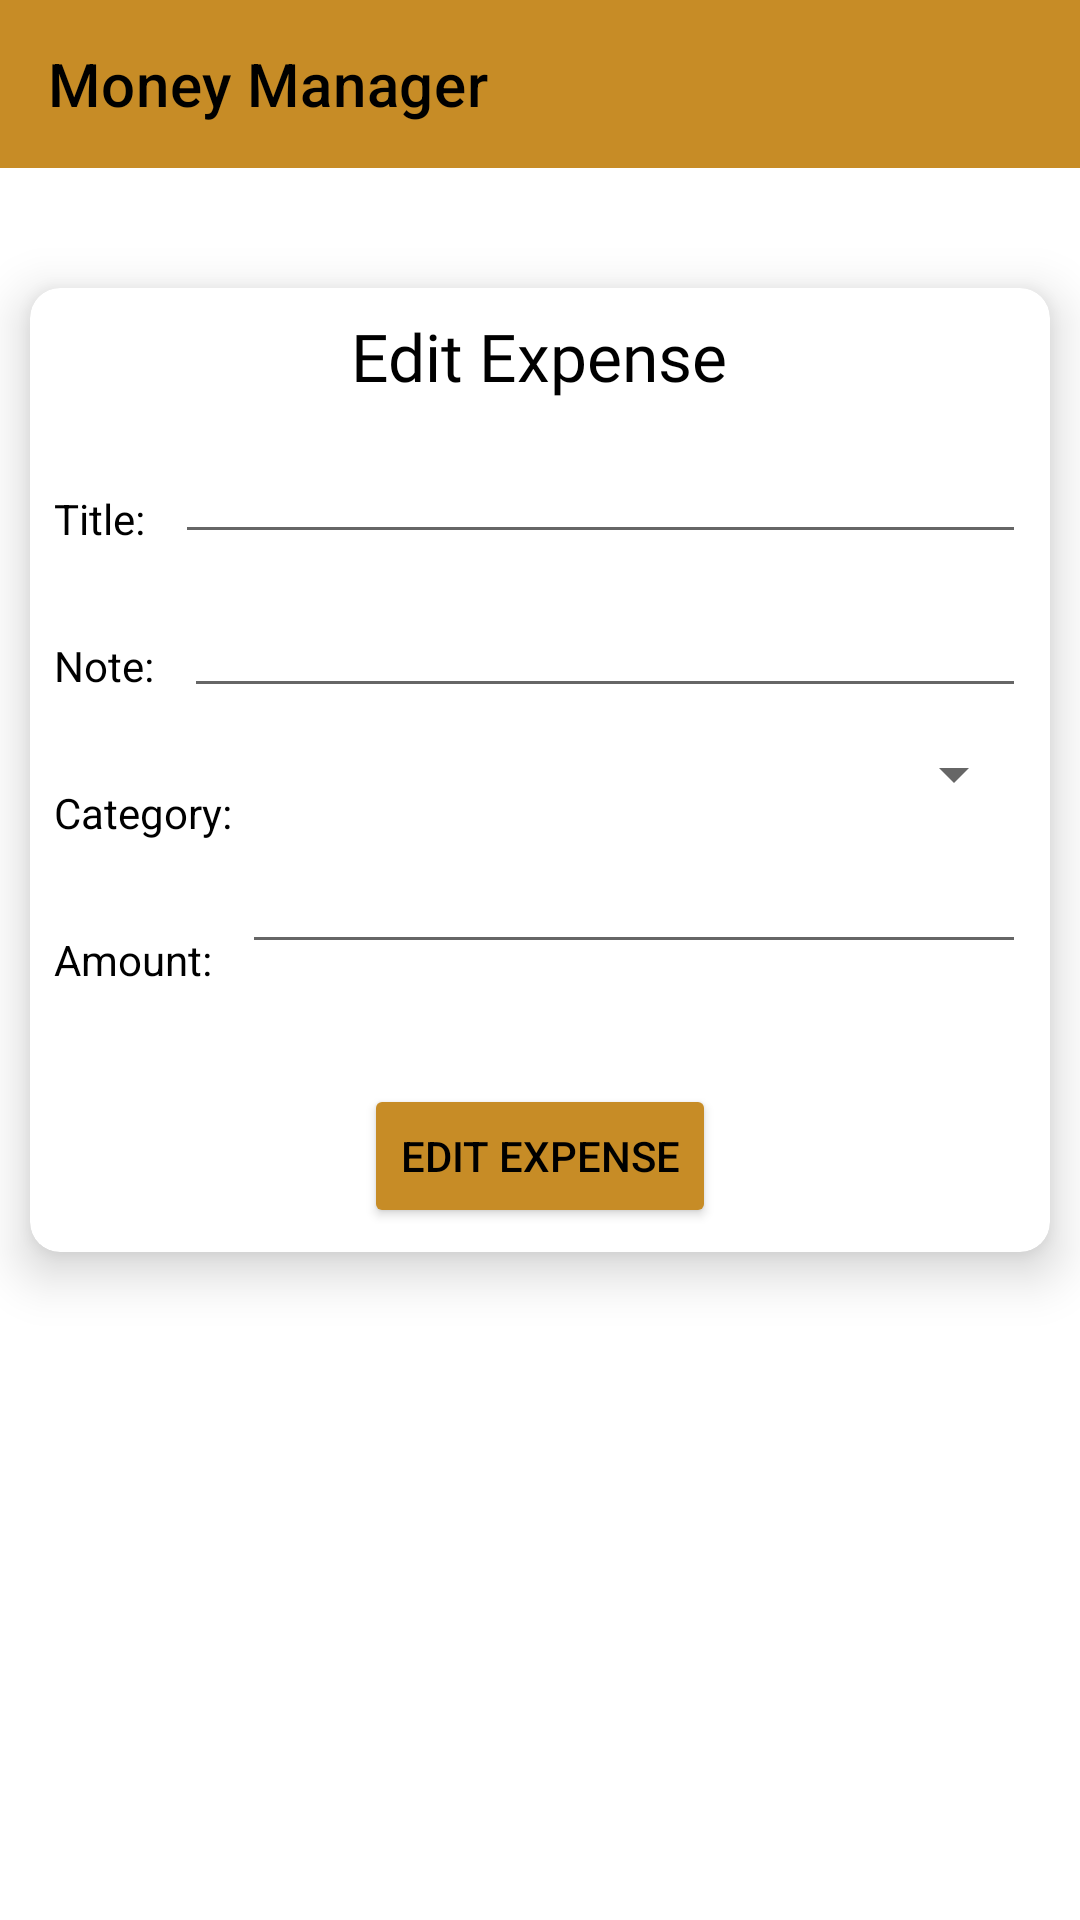

This screen was rendered from an Android layout file. Write that file and the resources it references.
<!-- AndroidManifest.xml: application theme Theme.MyMoneyApp.NoActionBar -->
<!-- res/layout/activity_edit_daily_expense.xml -->
<?xml version="1.0" encoding="utf-8"?>
<RelativeLayout xmlns:android="http://schemas.android.com/apk/res/android"
    xmlns:tools="http://schemas.android.com/tools"
    android:layout_width="match_parent"
    android:layout_height="match_parent"
    tools:context=".EditDailyExpenseActivity"
    xmlns:app="http://schemas.android.com/apk/res-auto">

    <androidx.appcompat.widget.Toolbar
        android:id="@+id/tool_bar"
        android:layout_width="match_parent"
        android:layout_height="wrap_content"
        android:layout_alignParentTop="true"
        android:background="@color/app_theme"
        app:titleTextColor="@color/black"
        app:title="Money Manager"
        app:collapseIcon="@color/black"
        android:minHeight="?attr/actionBarSize"
        android:theme="@style/ThemeOverlay.AppCompat.Dark"
        app:popupTheme="@style/ThemeOverlay.AppCompat.Light"/>

    <androidx.cardview.widget.CardView
        android:id="@+id/expense_expense_cardView"
        android:layout_width="match_parent"
        android:layout_height="wrap_content"
        android:layout_below="@id/tool_bar"
        android:layout_marginTop="40dp"
        app:cardElevation="10dp"
        android:layout_marginHorizontal="10dp"
        app:cardCornerRadius="10dp">

        <RelativeLayout
            android:layout_width="match_parent"
            android:layout_height="match_parent"
            android:layout_margin="8dp">

            <TextView
                android:id="@+id/add_expense"
                android:layout_width="wrap_content"
                android:layout_height="wrap_content"
                android:text="Edit Expense"
                android:layout_centerHorizontal="true"
                android:textSize="22dp"
                android:textColor="@color/black"
                android:fontFamily="@font/centabel_book"/>

            <TextView
                android:id="@+id/ttl_expense"
                android:layout_width="wrap_content"
                android:layout_height="wrap_content"
                android:layout_marginTop="30dp"
                android:textColor="@color/black"
                android:layout_below="@id/add_expense"
                android:text="Title:"/>

            <EditText
                android:id="@+id/title_expense"
                android:layout_width="match_parent"
                android:layout_height="wrap_content"
                android:layout_toRightOf="@id/ttl_expense"
                android:layout_marginTop="10dp"
                android:layout_below="@id/add_expense"
                android:layout_marginLeft="10dp"
                android:textColor="@color/black"
                android:textColorHighlight="@color/app_theme"
                android:inputType="textCapSentences"/>

            <TextView
                android:id="@+id/note"
                android:layout_width="wrap_content"
                android:layout_height="wrap_content"
                android:layout_below="@id/ttl_expense"
                android:textColor="@color/black"
                android:text="Note:"
                android:layout_marginTop="30dp"/>

            <EditText
                android:id="@+id/note_expense"
                android:layout_width="match_parent"
                android:layout_height="wrap_content"
                android:layout_below="@id/title_expense"
                android:layout_toRightOf="@id/note"
                android:layout_marginTop="10dp"
                android:layout_marginLeft="10dp"
                android:textColor="@color/black"
                android:textColorHighlight="@color/app_theme"
                android:inputType="text"/>

            <TextView
                android:id="@+id/category"
                android:layout_width="wrap_content"
                android:layout_height="wrap_content"
                android:layout_below="@id/note"
                android:text="Category:"
                android:textColor="@color/black"
                android:layout_marginTop="30dp"/>

            <Spinner
                android:id="@+id/category_spinner"
                android:layout_width="match_parent"
                android:layout_height="wrap_content"
                android:layout_toRightOf="@id/category"
                android:layout_below="@id/note_expense"
                android:layout_marginTop="10dp"
                android:layout_marginLeft="10dp"/>

            <TextView
                android:id="@+id/amount"
                android:layout_width="wrap_content"
                android:layout_height="wrap_content"
                android:text="Amount:"
                android:layout_below="@id/category"
                android:textColor="@color/black"
                android:layout_marginTop="30dp"/>

            <EditText
                android:id="@+id/expense_amt"
                android:layout_width="match_parent"
                android:layout_height="wrap_content"
                android:layout_below="@id/category_spinner"
                android:layout_toRightOf="@id/amount"
                android:layout_marginLeft="10dp"
                android:layout_marginTop="10dp"
                android:textColor="@color/black"
                android:textColorHighlight="@color/app_theme"
                android:inputType="numberDecimal"/>

            <Button
                android:id="@+id/btn_edit_expense"
                android:layout_width="wrap_content"
                android:layout_below="@id/expense_amt"
                android:layout_centerHorizontal="true"
                android:layout_marginTop="40dp"
                android:layout_height="wrap_content"
                android:textColor="@color/black"
                android:backgroundTint="@color/app_theme"
                android:text="Edit Expense"/>

        </RelativeLayout>

    </androidx.cardview.widget.CardView>

</RelativeLayout>
<!-- resources referenced by this layout -->
<resources>
  <color name="app_theme">#c78c26</color>
  <color name="black">#FF000000</color>
  <style name="Theme.MyMoneyApp.NoActionBar">
          <item name="windowActionBar">false</item>
          <item name="windowNoTitle">true</item>
      </style>
</resources>
